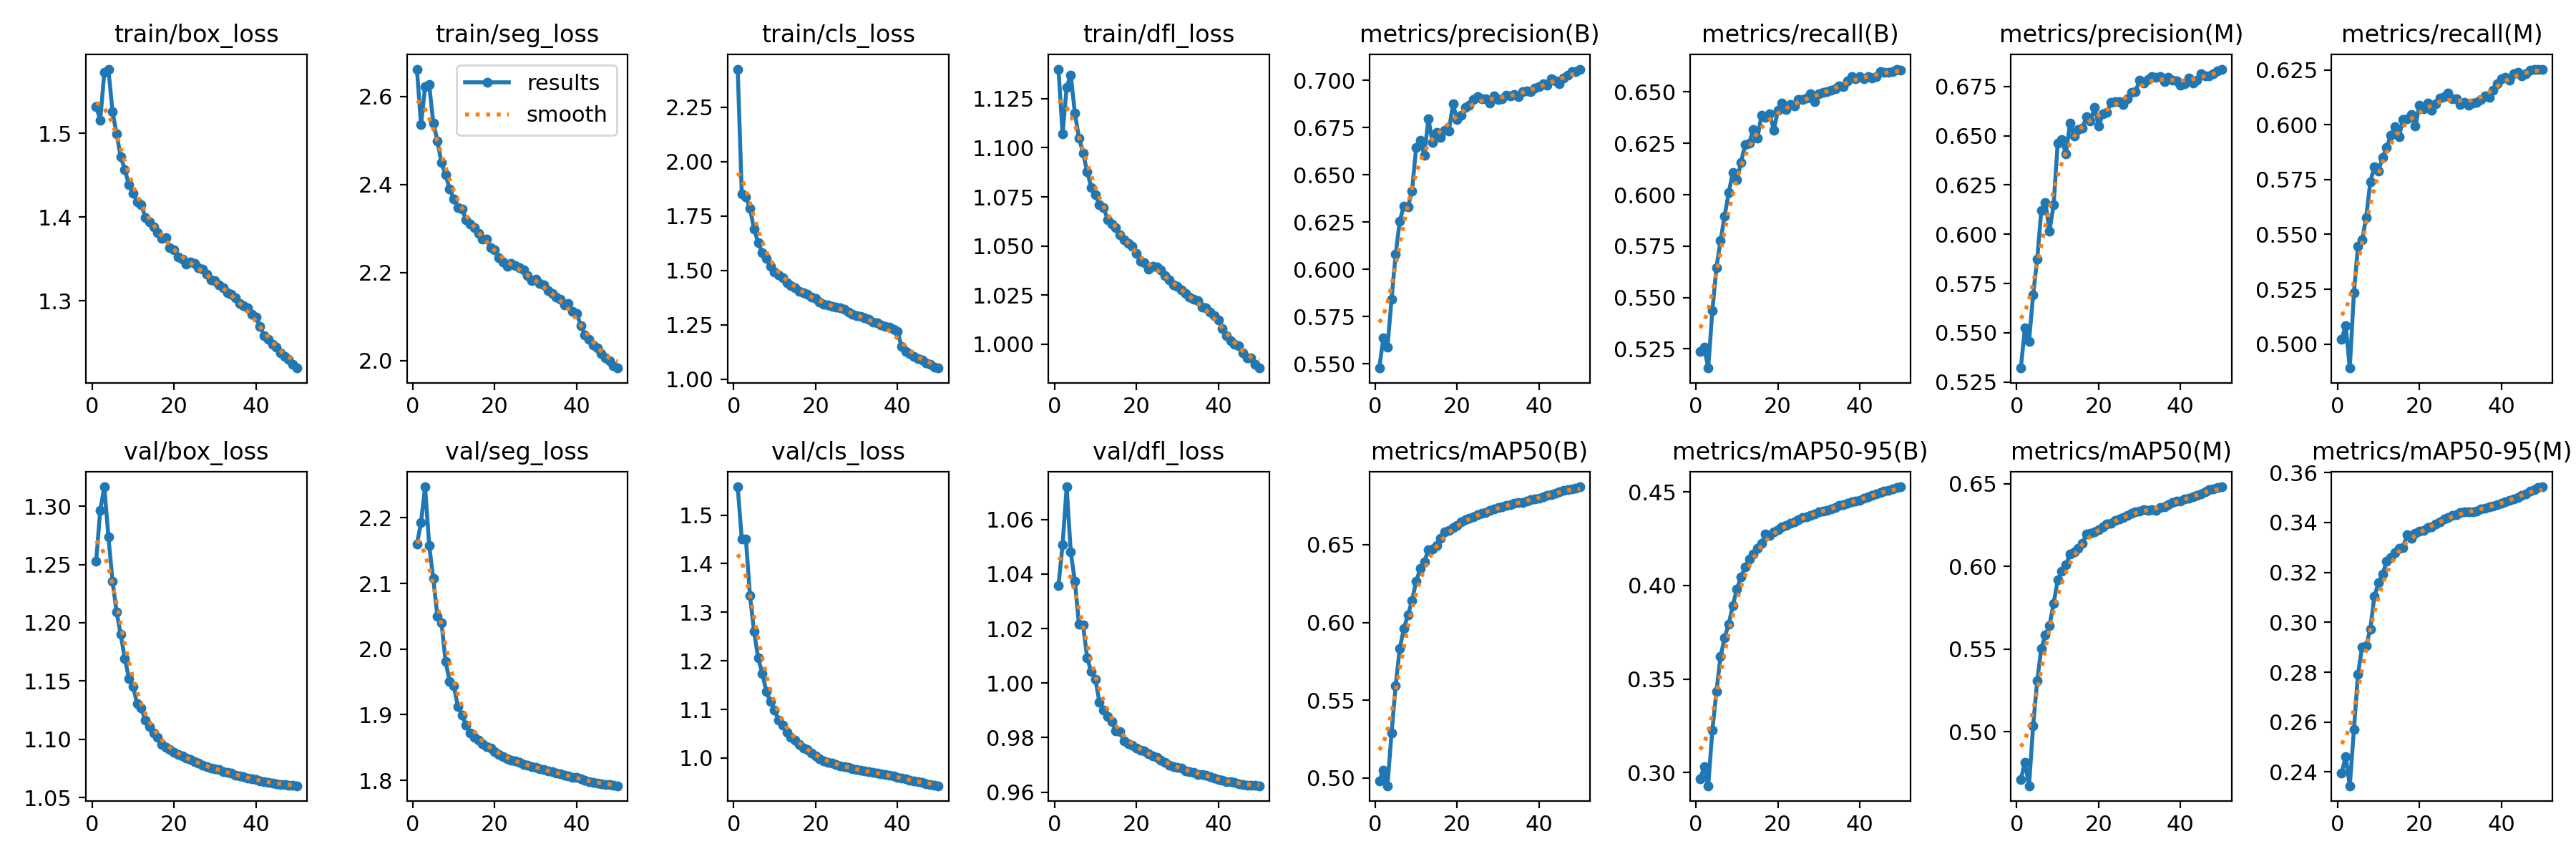

The data file committed next to this chart (first rows):
epoch, time, train/box_loss, train/seg_loss, train/cls_loss, train/dfl_loss, metrics/precision(B), metrics/recall(B), metrics/mAP50(B), metrics/mAP50-95(B), metrics/precision(M), metrics/recall(M), metrics/mAP50(M), metrics/mAP50-95(M), val/box_loss, val/seg_loss, val/cls_loss, val/dfl_loss, lr/pg0, lr/pg1, lr/pg2
1, 2317, 1.532, 2.662, 2.425, 1.14, 0.5478, 0.5238, 0.4982, 0.2966, 0.5321, 0.5023, 0.471, 0.2395, 1.253, 2.16, 1.558, 1.036, 0.003332, 0.003332, 0.003332
2, 4826, 1.516, 2.536, 1.851, 1.107, 0.5637, 0.5258, 0.5048, 0.303, 0.5526, 0.5084, 0.4816, 0.2462, 1.297, 2.193, 1.451, 1.051, 0.006533, 0.006533, 0.006533
3, 7627, 1.573, 2.622, 1.837, 1.131, 0.5588, 0.5157, 0.495, 0.293, 0.5456, 0.4891, 0.4673, 0.2345, 1.317, 2.247, 1.451, 1.072, 0.009603, 0.009603, 0.009603
4, 10516, 1.577, 2.626, 1.785, 1.137, 0.5843, 0.5435, 0.5289, 0.3225, 0.5692, 0.5234, 0.5034, 0.2569, 1.274, 2.158, 1.334, 1.048, 0.009406, 0.009406, 0.009406
5, 13545, 1.526, 2.54, 1.689, 1.118, 0.6079, 0.5645, 0.5594, 0.3433, 0.5873, 0.5447, 0.5309, 0.2793, 1.235, 2.107, 1.26, 1.037, 0.009208, 0.009208, 0.009208
6, 16712, 1.499, 2.499, 1.627, 1.105, 0.6257, 0.5776, 0.5832, 0.362, 0.6121, 0.5475, 0.5503, 0.2902, 1.209, 2.05, 1.206, 1.022, 0.00901, 0.00901, 0.00901
7, 19961, 1.472, 2.449, 1.581, 1.097, 0.6335, 0.5896, 0.5962, 0.372, 0.6161, 0.5578, 0.5584, 0.2906, 1.19, 2.04, 1.174, 1.021, 0.008812, 0.008812, 0.008812
8, 23326, 1.457, 2.422, 1.554, 1.088, 0.633, 0.6011, 0.6047, 0.3794, 0.6017, 0.5739, 0.5643, 0.2973, 1.169, 1.981, 1.136, 1.009, 0.008614, 0.008614, 0.008614
9, 26838, 1.439, 2.39, 1.519, 1.08, 0.6415, 0.6108, 0.6142, 0.3893, 0.6148, 0.5807, 0.5774, 0.3104, 1.152, 1.951, 1.116, 1.004, 0.008416, 0.008416, 0.008416
10, 30022, 1.429, 2.367, 1.494, 1.076, 0.6645, 0.6073, 0.6263, 0.3981, 0.6463, 0.5789, 0.5917, 0.3158, 1.146, 1.944, 1.098, 1.001, 0.008218, 0.008218, 0.008218
11, 33403, 1.418, 2.348, 1.481, 1.071, 0.6684, 0.6158, 0.6346, 0.4046, 0.648, 0.5851, 0.5969, 0.3194, 1.131, 1.913, 1.077, 0.993, 0.00802, 0.00802, 0.00802
12, 36438, 1.415, 2.344, 1.467, 1.07, 0.6603, 0.6244, 0.639, 0.4098, 0.6409, 0.5896, 0.6008, 0.3246, 1.127, 1.9, 1.068, 0.9901, 0.007822, 0.007822, 0.007822
13, 1905, 1.4, 2.32, 1.444, 1.063, 0.6797, 0.6252, 0.6468, 0.4142, 0.6563, 0.595, 0.6074, 0.3258, 1.116, 1.884, 1.052, 0.9877, 0.007624, 0.007624, 0.007624
14, 4171, 1.394, 2.311, 1.43, 1.061, 0.6673, 0.6316, 0.6471, 0.4167, 0.65, 0.5992, 0.6089, 0.3279, 1.111, 1.872, 1.042, 0.9858, 0.007426, 0.007426, 0.007426
15, 6303, 1.388, 2.302, 1.421, 1.059, 0.6725, 0.6274, 0.6495, 0.4197, 0.6531, 0.5946, 0.6109, 0.3298, 1.106, 1.866, 1.036, 0.9825, 0.007228, 0.007228, 0.007228
16, 8322, 1.382, 2.288, 1.406, 1.056, 0.6697, 0.6385, 0.654, 0.4225, 0.6538, 0.6023, 0.6137, 0.3301, 1.102, 1.862, 1.028, 0.9822, 0.00703, 0.00703, 0.00703
17, 9913, 1.375, 2.277, 1.398, 1.053, 0.6735, 0.6376, 0.6581, 0.4273, 0.6595, 0.6027, 0.6196, 0.3351, 1.096, 1.856, 1.02, 0.9788, 0.006832, 0.006832, 0.006832
18, 12192, 1.375, 2.276, 1.39, 1.051, 0.6734, 0.6394, 0.6593, 0.4267, 0.6573, 0.6045, 0.6201, 0.3337, 1.093, 1.852, 1.017, 0.9777, 0.006634, 0.006634, 0.006634
19, 14510, 1.364, 2.256, 1.376, 1.05, 0.6875, 0.6314, 0.661, 0.4286, 0.6645, 0.5994, 0.621, 0.3358, 1.091, 1.849, 1.01, 0.9773, 0.006436, 0.006436, 0.006436
20, 16963, 1.361, 2.252, 1.372, 1.046, 0.6792, 0.6409, 0.6625, 0.4298, 0.655, 0.6088, 0.622, 0.3366, 1.089, 1.844, 1.004, 0.9761, 0.006238, 0.006238, 0.006238
21, 19378, 1.352, 2.234, 1.355, 1.042, 0.6817, 0.6446, 0.6649, 0.4313, 0.661, 0.6071, 0.6237, 0.3367, 1.087, 1.84, 0.9983, 0.9753, 0.00604, 0.00604, 0.00604
22, 21744, 1.35, 2.224, 1.344, 1.041, 0.6856, 0.6414, 0.6659, 0.432, 0.6618, 0.6099, 0.6254, 0.338, 1.086, 1.836, 0.994, 0.9751, 0.005842, 0.005842, 0.005842
23, 24125, 1.344, 2.215, 1.341, 1.038, 0.6867, 0.6438, 0.6671, 0.4331, 0.667, 0.6066, 0.6262, 0.3384, 1.084, 1.833, 0.9914, 0.974, 0.005644, 0.005644, 0.005644
24, 26660, 1.347, 2.22, 1.336, 1.04, 0.69, 0.6431, 0.6678, 0.4339, 0.6671, 0.6097, 0.6276, 0.3395, 1.083, 1.831, 0.9893, 0.9733, 0.005446, 0.005446, 0.005446
25, 29232, 1.344, 2.216, 1.331, 1.039, 0.6912, 0.6463, 0.6694, 0.4352, 0.6672, 0.6121, 0.6286, 0.3403, 1.081, 1.829, 0.9865, 0.9727, 0.005248, 0.005248, 0.005248
26, 31574, 1.34, 2.211, 1.329, 1.038, 0.6903, 0.6464, 0.6702, 0.4364, 0.6658, 0.6128, 0.6295, 0.3415, 1.079, 1.827, 0.9843, 0.9717, 0.00505, 0.00505, 0.00505
27, 33907, 1.337, 2.207, 1.321, 1.035, 0.6902, 0.6469, 0.6709, 0.4368, 0.6686, 0.6144, 0.6309, 0.3421, 1.078, 1.825, 0.9825, 0.9709, 0.004852, 0.004852, 0.004852
28, 36190, 1.332, 2.193, 1.31, 1.033, 0.6881, 0.6489, 0.6719, 0.4374, 0.6719, 0.6118, 0.632, 0.3428, 1.076, 1.823, 0.9802, 0.97, 0.004654, 0.004654, 0.004654
29, 38516, 1.325, 2.181, 1.298, 1.03, 0.6919, 0.6454, 0.6728, 0.4383, 0.6725, 0.6118, 0.6329, 0.3432, 1.075, 1.821, 0.9783, 0.9694, 0.004456, 0.004456, 0.004456
30, 40822, 1.324, 2.184, 1.294, 1.029, 0.6897, 0.6492, 0.6738, 0.4393, 0.678, 0.6093, 0.6336, 0.344, 1.075, 1.82, 0.9763, 0.9691, 0.004258, 0.004258, 0.004258
31, 42976, 1.319, 2.175, 1.288, 1.028, 0.6901, 0.6496, 0.6743, 0.4398, 0.6766, 0.6102, 0.6341, 0.3444, 1.074, 1.818, 0.9747, 0.9688, 0.00406, 0.00406, 0.00406
32, 45139, 1.315, 2.173, 1.281, 1.026, 0.6923, 0.6501, 0.6753, 0.4402, 0.6787, 0.6089, 0.6339, 0.3443, 1.072, 1.816, 0.9733, 0.9679, 0.003862, 0.003862, 0.003862
33, 47144, 1.31, 2.16, 1.276, 1.024, 0.6916, 0.6509, 0.6758, 0.4408, 0.6799, 0.6097, 0.6342, 0.3444, 1.071, 1.815, 0.9718, 0.9675, 0.003664, 0.003664, 0.003664
34, 49161, 1.308, 2.152, 1.264, 1.023, 0.6924, 0.6514, 0.6767, 0.4418, 0.6797, 0.6103, 0.6338, 0.3446, 1.071, 1.813, 0.9702, 0.9672, 0.003466, 0.003466, 0.003466
35, 51364, 1.304, 2.144, 1.259, 1.022, 0.6912, 0.653, 0.6771, 0.4426, 0.6801, 0.6116, 0.6356, 0.3454, 1.069, 1.811, 0.9688, 0.9666, 0.003268, 0.003268, 0.003268
36, 53782, 1.297, 2.139, 1.25, 1.019, 0.6939, 0.6527, 0.6773, 0.4431, 0.6774, 0.6132, 0.6361, 0.3457, 1.069, 1.81, 0.9671, 0.9666, 0.00307, 0.00307, 0.00307
37, 56111, 1.294, 2.127, 1.243, 1.019, 0.6943, 0.6555, 0.6781, 0.4438, 0.6798, 0.6123, 0.6374, 0.3463, 1.068, 1.808, 0.9654, 0.9661, 0.002872, 0.002872, 0.002872
38, 58512, 1.292, 2.13, 1.241, 1.016, 0.6939, 0.6573, 0.679, 0.4446, 0.6783, 0.6158, 0.6384, 0.3467, 1.067, 1.807, 0.9639, 0.9656, 0.002674, 0.002674, 0.002674
39, 60915, 1.284, 2.112, 1.23, 1.015, 0.696, 0.6566, 0.6796, 0.445, 0.678, 0.6188, 0.6394, 0.3472, 1.066, 1.805, 0.9623, 0.9652, 0.002476, 0.002476, 0.002476
40, 63416, 1.28, 2.107, 1.22, 1.012, 0.6967, 0.6573, 0.6801, 0.4456, 0.6757, 0.6209, 0.6394, 0.3477, 1.065, 1.804, 0.9606, 0.9647, 0.002278, 0.002278, 0.002278
41, 66126, 1.269, 2.08, 1.15, 1.008, 0.6981, 0.6565, 0.6807, 0.4465, 0.6765, 0.6215, 0.6407, 0.3483, 1.064, 1.803, 0.9586, 0.9643, 0.00208, 0.00208, 0.00208
42, 68535, 1.258, 2.059, 1.128, 1.004, 0.6974, 0.6576, 0.6815, 0.4471, 0.6792, 0.6201, 0.6412, 0.3489, 1.064, 1.8, 0.9567, 0.9639, 0.001882, 0.001882, 0.001882
43, 70302, 1.254, 2.049, 1.118, 1.002, 0.7008, 0.6567, 0.6822, 0.4482, 0.6766, 0.6231, 0.6422, 0.3494, 1.063, 1.798, 0.9548, 0.9637, 0.001684, 0.001684, 0.001684
44, 73311, 1.248, 2.036, 1.105, 0.9998, 0.6997, 0.6576, 0.683, 0.4489, 0.6783, 0.624, 0.643, 0.3501, 1.062, 1.797, 0.9529, 0.9635, 0.001486, 0.001486, 0.001486
45, 76739, 1.245, 2.029, 1.095, 0.999, 0.6982, 0.66, 0.684, 0.4495, 0.6814, 0.6223, 0.6439, 0.3508, 1.062, 1.796, 0.9509, 0.9632, 0.001288, 0.001288, 0.001288
46, 79510, 1.237, 2.017, 1.088, 0.9955, 0.7012, 0.6597, 0.6848, 0.4503, 0.6804, 0.6231, 0.645, 0.3516, 1.061, 1.795, 0.949, 0.9628, 0.00109, 0.00109, 0.00109
47, 82008, 1.233, 2.007, 1.075, 0.9931, 0.7028, 0.6597, 0.6852, 0.4508, 0.6805, 0.625, 0.6464, 0.3525, 1.061, 1.794, 0.9472, 0.9626, 0.000892, 0.000892, 0.000892
48, 84508, 1.23, 1.999, 1.067, 0.993, 0.7046, 0.6599, 0.6857, 0.4515, 0.6814, 0.6253, 0.6467, 0.3532, 1.061, 1.793, 0.9457, 0.9625, 0.000694, 0.000694, 0.000694
49, 86520, 1.224, 1.988, 1.057, 0.9897, 0.7046, 0.6611, 0.6863, 0.4521, 0.6831, 0.6253, 0.6475, 0.354, 1.06, 1.793, 0.9442, 0.9625, 0.000496, 0.000496, 0.000496
50, 88580, 1.22, 1.983, 1.052, 0.9878, 0.7059, 0.6605, 0.6872, 0.4527, 0.6838, 0.6251, 0.6481, 0.3543, 1.06, 1.792, 0.9428, 0.9623, 0.000298, 0.000298, 0.000298
